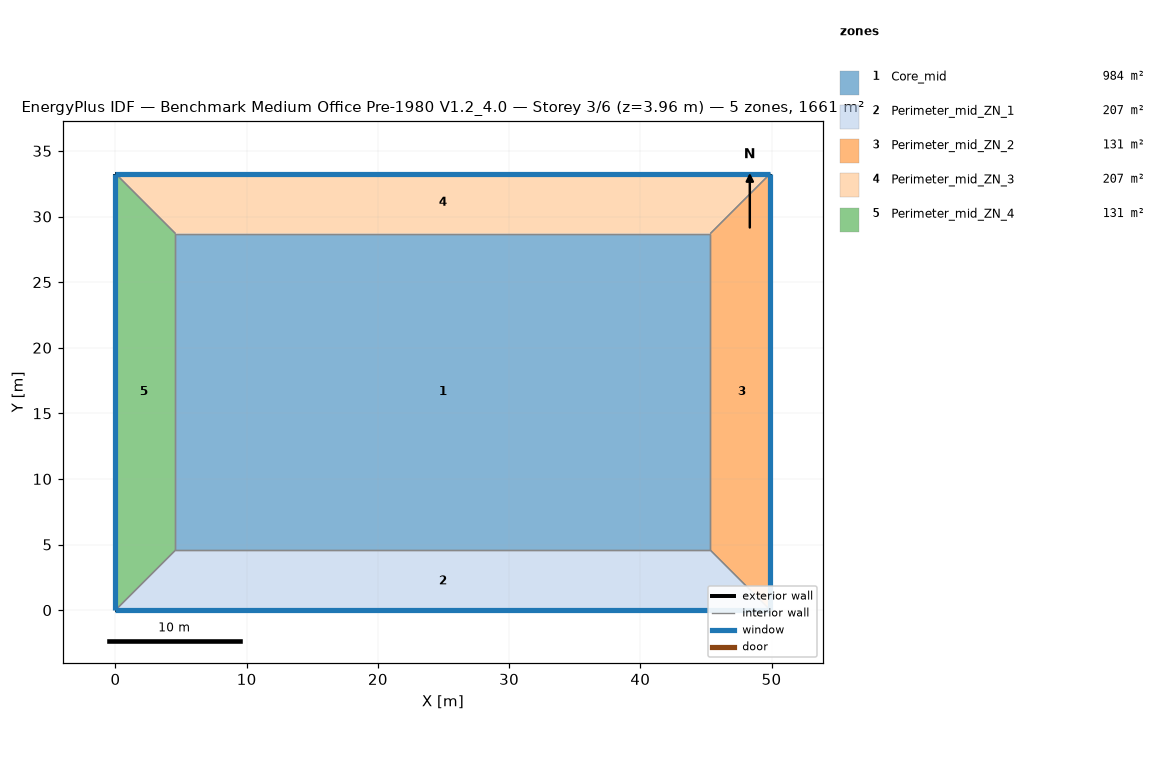
=== STOREY PLAN SPEC (per zone: floor XY polygon, exterior-wall plan segments, windows/doors) ===
zone 1: Core_mid  (983.5 m²)
  floor: (4.57, 4.57) (4.57, 28.70) (45.34, 28.70) (45.34, 4.57)
  interior walls: 4
zone 2: Perimeter_mid_ZN_1  (207.3 m²)
  floor: (0.00, 0.00) (4.57, 4.57) (45.34, 4.57) (49.91, 0.00)
  exterior wall: (0.00, 0.00) – (49.91, 0.00)  [49.9 m]
    window: (0.00, 0.00) – (49.91, 0.00)  [65.3 m²]
  interior walls: 3
zone 3: Perimeter_mid_ZN_2  (131.3 m²)
  floor: (49.91, 0.00) (45.34, 4.57) (45.34, 28.70) (49.91, 33.27)
  exterior wall: (49.91, 0.00) – (49.91, 33.27)  [33.3 m]
    window: (49.91, 0.00) – (49.91, 33.27)  [43.5 m²]
  interior walls: 3
zone 4: Perimeter_mid_ZN_3  (207.3 m²)
  floor: (49.91, 33.27) (45.34, 28.70) (4.57, 28.70) (0.00, 33.27)
  exterior wall: (49.91, 33.27) – (0.00, 33.27)  [49.9 m]
    window: (49.91, 33.27) – (0.00, 33.27)  [65.3 m²]
  interior walls: 3
zone 5: Perimeter_mid_ZN_4  (131.3 m²)
  floor: (0.00, 33.27) (4.57, 28.70) (4.57, 4.57) (0.00, 0.00)
  exterior wall: (0.00, 33.27) – (0.00, 0.00)  [33.3 m]
    window: (0.00, 33.27) – (0.00, 0.00)  [43.5 m²]
  interior walls: 3

=== DERIVED (storey summary) ===
Building: Benchmark Medium Office Pre-1980 V1.2_4.0
Storey: 3 of 6  (floor level z = 3.96 m)
Storey gross floor area: 1660.7 m²
Zones on this storey: 5
  - Core_mid: floor 983.5 m²
  - Perimeter_mid_ZN_1: floor 207.3 m²; exterior wall 49.9 m (136.9 m²); 1 window(s) 65.3 m²; WWR 47.7%
  - Perimeter_mid_ZN_2: floor 131.3 m²; exterior wall 33.3 m (91.3 m²); 1 window(s) 43.5 m²; WWR 47.7%
  - Perimeter_mid_ZN_3: floor 207.3 m²; exterior wall 49.9 m (136.9 m²); 1 window(s) 65.3 m²; WWR 47.7%
  - Perimeter_mid_ZN_4: floor 131.3 m²; exterior wall 33.3 m (91.3 m²); 1 window(s) 43.5 m²; WWR 47.7%
Zone adjacency (shared interzone walls):
  - Core_mid ↔ Perimeter_mid_ZN_1
  - Core_mid ↔ Perimeter_mid_ZN_2
  - Core_mid ↔ Perimeter_mid_ZN_3
  - Core_mid ↔ Perimeter_mid_ZN_4
  - Perimeter_mid_ZN_1 ↔ Perimeter_mid_ZN_2
  - Perimeter_mid_ZN_1 ↔ Perimeter_mid_ZN_4
  - Perimeter_mid_ZN_2 ↔ Perimeter_mid_ZN_3
  - Perimeter_mid_ZN_3 ↔ Perimeter_mid_ZN_4